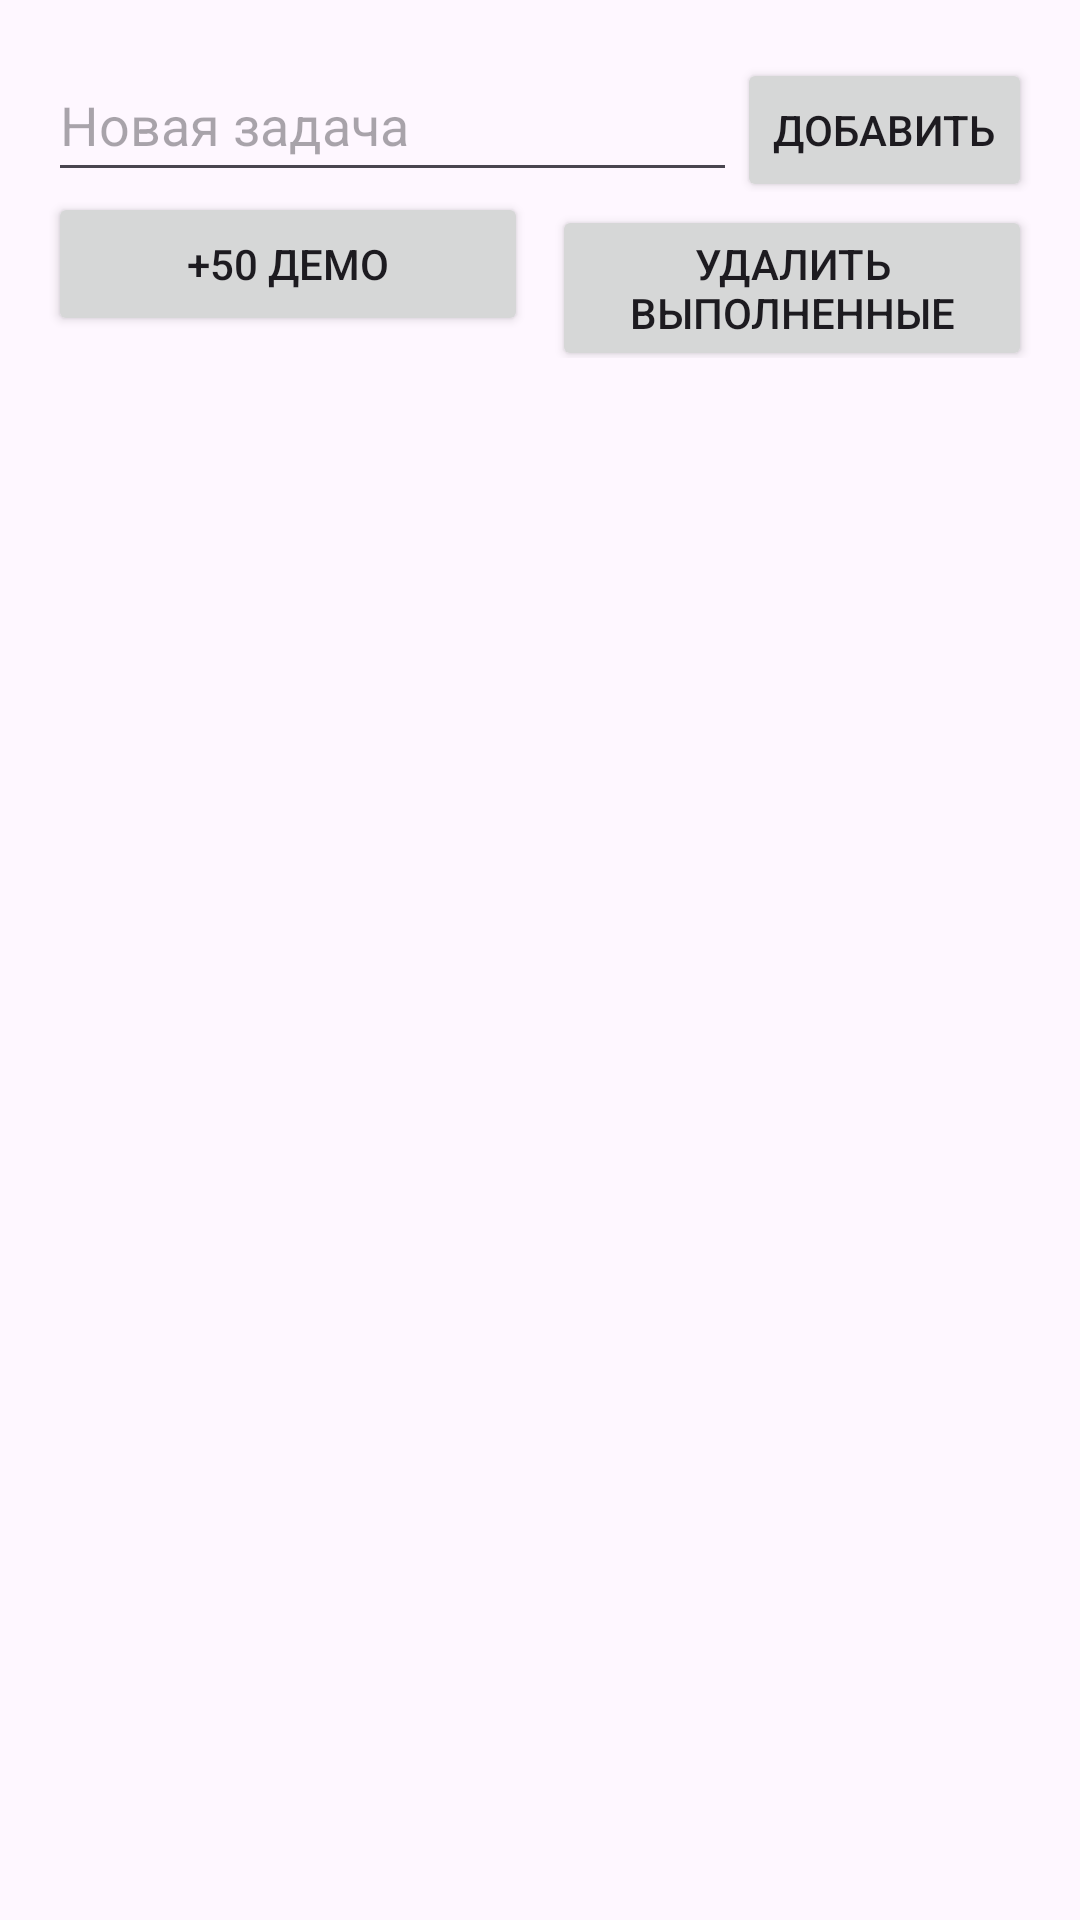

Android layout source for this screen:
<!-- AndroidManifest.xml: application theme Theme.QualityLab -->
<!-- res/layout/activity_tasks.xml -->
<?xml version="1.0" encoding="utf-8"?>
<LinearLayout xmlns:android="http://schemas.android.com/apk/res/android"
    android:layout_width="match_parent"
    android:layout_height="match_parent"
    android:orientation="vertical"
    android:padding="16dp">

    <LinearLayout
        android:layout_width="match_parent"
        android:layout_height="wrap_content"
        android:orientation="horizontal">

        <EditText
            android:id="@+id/et_task_title"
            android:layout_width="0dp"
            android:layout_height="wrap_content"
            android:layout_weight="1"
            android:hint="@string/hint_task"
            android:importantForAutofill="no"
            android:inputType="text"
            android:minHeight="48dp" />

        <Button
            android:id="@+id/btn_add"
            android:layout_width="wrap_content"
            android:layout_height="wrap_content"
            android:text="@string/btn_add" />
    </LinearLayout>

    <LinearLayout
        android:layout_width="match_parent"
        android:layout_height="wrap_content"
        android:orientation="horizontal">

        <Button
            android:id="@+id/btn_seed"
            android:layout_width="0dp"
            android:layout_height="wrap_content"
            android:layout_weight="1"
            android:text="@string/btn_seed" />

        <Button
            android:id="@+id/btn_clear_done"
            android:layout_width="0dp"
            android:layout_height="wrap_content"
            android:layout_marginStart="8dp"
            android:layout_weight="1"
            android:text="@string/btn_clear_done" />
    </LinearLayout>

    <ListView
        android:id="@+id/list_tasks"
        android:layout_width="match_parent"
        android:layout_height="0dp"
        android:layout_marginTop="8dp"
        android:layout_weight="1" />
</LinearLayout>
<!-- resources referenced by this layout -->
<resources>
  <string name="btn_add">Добавить</string>
  <string name="btn_clear_done">Удалить выполненные</string>
  <string name="btn_seed">+50 демо</string>
  <string name="hint_task">Новая задача</string>
  <style name="Theme.QualityLab" parent="Theme.Material3.DayNight" />
</resources>
